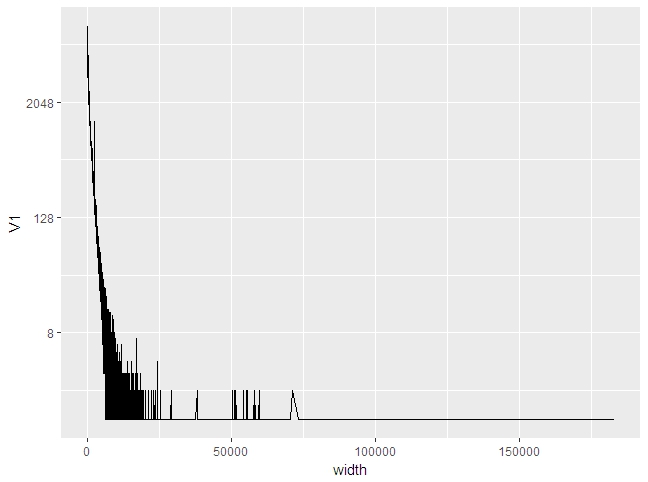

Source data for this figure (header and first rows):
width, V1
6, 6590
7, 8030
8, 8663
9, 9768
10, 10058
11, 12561
12, 11997
13, 9947
14, 9051
15, 8964
16, 8612
17, 9333
18, 9065
19, 8355
20, 8166
21, 8123
22, 7810
23, 7744
24, 7614
25, 7643
26, 7486
27, 7021
28, 7050
29, 6980
30, 6634
31, 6754
32, 6611
33, 6583
34, 6475
35, 6300
36, 6116
37, 6140
38, 5896
39, 6168
40, 6175
41, 6223
42, 6195
43, 5945
44, 5981
45, 5963
46, 5926
47, 6549
48, 5987
49, 5854
50, 5964
51, 5781
52, 5647
53, 5598
54, 5575
55, 5449
56, 5195
57, 5249
58, 5348
59, 5348
60, 5300
61, 5306
62, 5353
63, 5303
64, 5291
65, 5157
... 13,236 more rows
